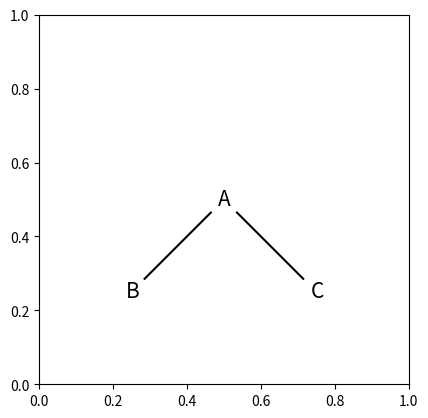

This figure's Python source:
import numpy as np
import matplotlib.pyplot as plt
import matplotlib.patches as patches

fig1 = plt.figure()
ax1 = fig1.add_subplot(111, aspect='equal')

x = [.25 + .05*np.cos(np.pi/4), .5 - .05*np.cos(np.pi/4)]
y = [.25 + .05*np.sin(np.pi/4), .5 - .05*np.sin(np.pi/4)]
plt.plot(x, y, color='black')

x = [.5 + .05*np.cos(np.pi/4), .75 - .05*np.cos(np.pi/4)]
y = [.5 - .05*np.cos(np.pi/4), .25 + .05*np.cos(np.pi/4)]
plt.plot(x, y, color='black')

ax1.add_patch( patches.Ellipse((.5, .5), .1, .1, fc="white"))
ax1.add_patch( patches.Ellipse((.25, .25), .1, .1, fc="white"))
ax1.add_patch( patches.Ellipse((.75, .25), .1, .1, fc="white"))

ax1.text(.485, .485, 'A', fontsize=15)
ax1.text(.235, .235, 'B', fontsize=15)
ax1.text(.735, .235, 'C', fontsize=15)

ax1.set_xlim([0, 1])
ax1.set_ylim([0, 1])

fig1.savefig('1x2.png')
